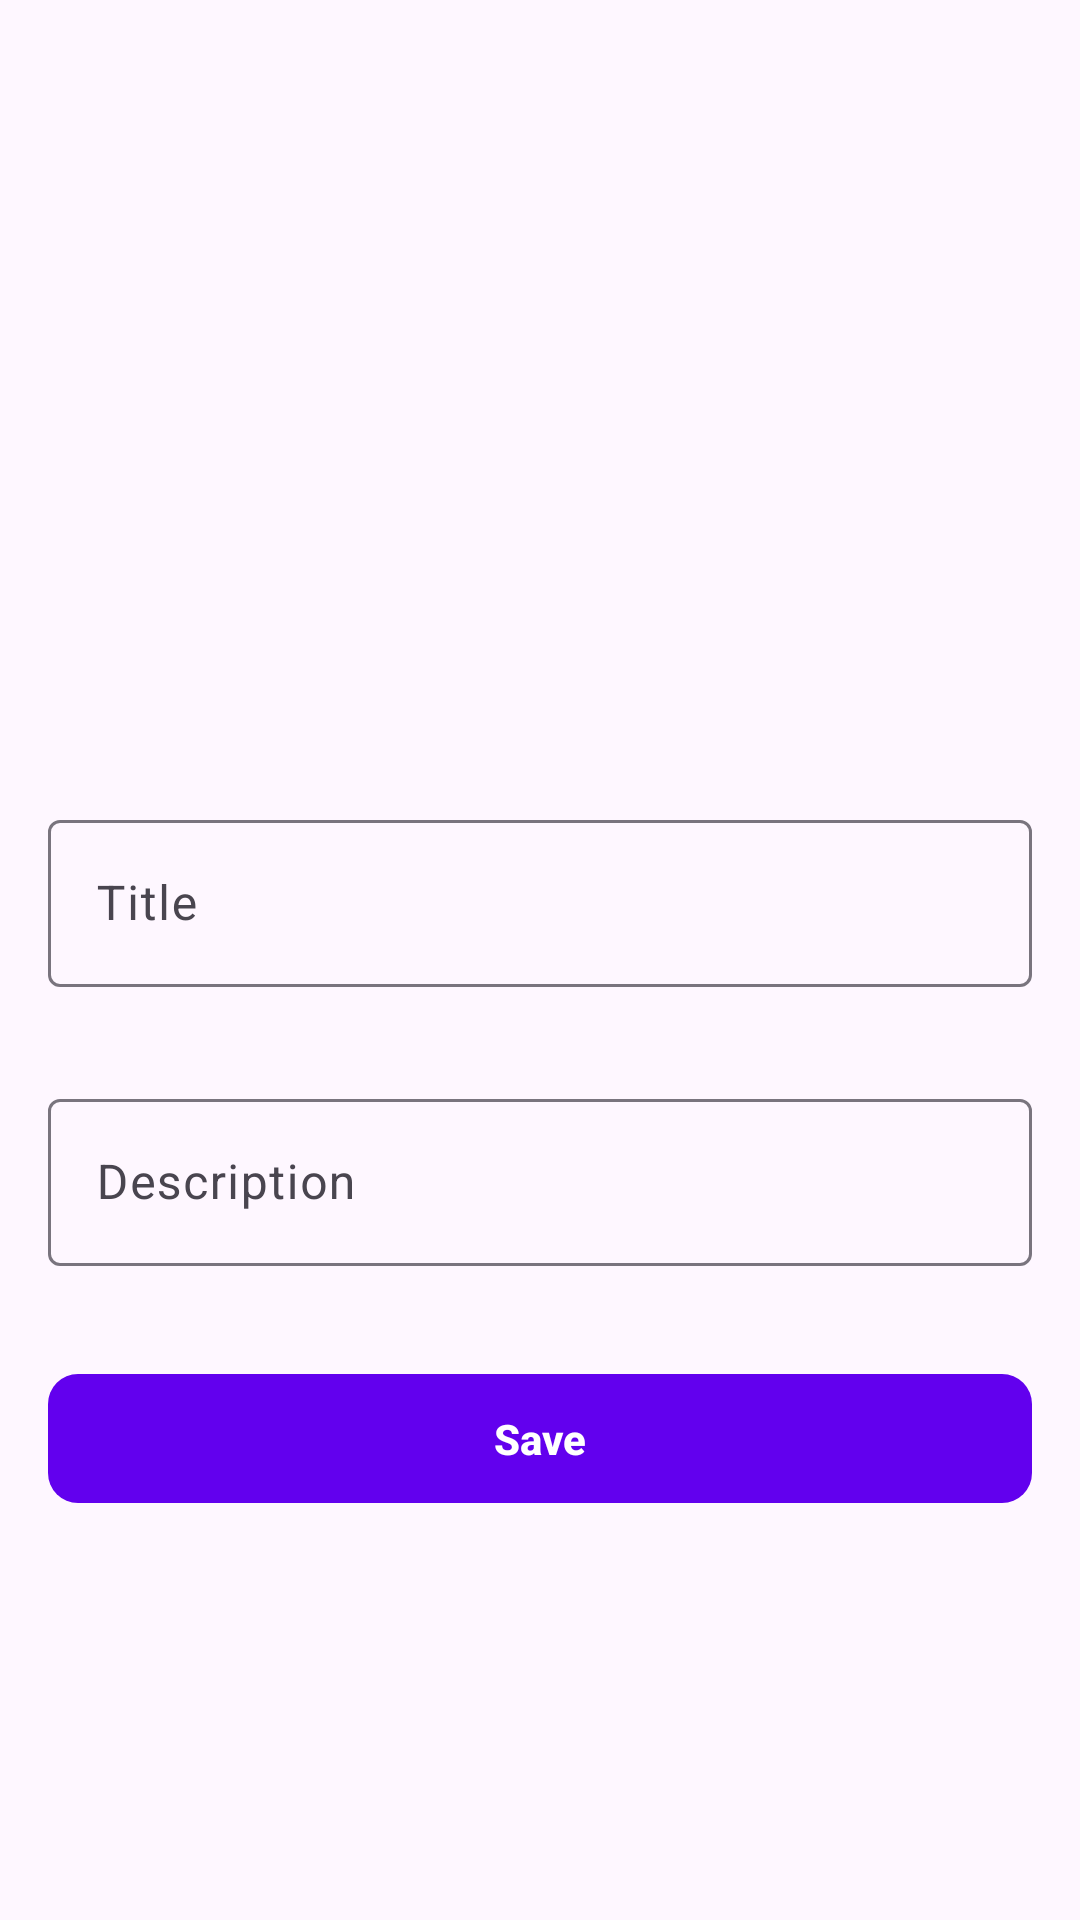

This screen was rendered from an Android layout file. Write that file and the resources it references.
<!-- AndroidManifest.xml: application theme Theme.Repeate4mLesson1 -->
<!-- res/layout/fragment_new_task.xml -->
<?xml version="1.0" encoding="utf-8"?>
<androidx.constraintlayout.widget.ConstraintLayout xmlns:android="http://schemas.android.com/apk/res/android"
    xmlns:tools="http://schemas.android.com/tools"
    android:layout_width="match_parent"
    android:layout_height="match_parent"
    xmlns:app="http://schemas.android.com/apk/res-auto"
    >

    <ImageView
       android:id="@+id/iv_picker"
        android:src="@drawable/ic_person"
        app:layout_constraintEnd_toEndOf="parent"
        app:layout_constraintStart_toStartOf="parent"
        app:layout_constraintTop_toTopOf="parent"
        android:layout_marginTop="30dp"
        android:layout_width="200dp"
        android:layout_height="200dp" />


    <com.google.android.material.textfield.TextInputLayout
        android:id="@+id/layout_title"
        android:layout_width="match_parent"
        android:layout_height="wrap_content"
        android:layout_marginTop="22dp"
        app:layout_constraintStart_toStartOf="parent"
        app:layout_constraintTop_toBottomOf="@id/iv_picker"
        android:padding="16dp"
        android:hint="Title">

        <com.google.android.material.textfield.TextInputEditText
            android:id="@+id/et_title"
            android:layout_width="match_parent"
            android:layout_height="wrap_content"/>

    </com.google.android.material.textfield.TextInputLayout>
    <com.google.android.material.textfield.TextInputLayout
        android:id="@+id/layout_description"
        android:layout_width="match_parent"
        android:layout_height="wrap_content"
        app:layout_constraintStart_toStartOf="parent"
        app:layout_constraintTop_toBottomOf="@id/layout_title"
        android:padding="16dp"
        android:hint="Description">

        <com.google.android.material.textfield.TextInputEditText
            android:id="@+id/et_description"
            android:layout_width="match_parent"
            android:layout_height="wrap_content"/>
    </com.google.android.material.textfield.TextInputLayout>

    <com.google.android.material.button.MaterialButton
        android:id="@+id/btn_save"
        android:layout_width="match_parent"
        android:layout_height="wrap_content"
        android:layout_margin="16dp"
        app:layout_constraintTop_toBottomOf="@id/layout_description"
        app:cornerRadius="10dp"
        android:text="Save"
        android:textStyle="bold"
        android:paddingVertical="12dp"
        />





</androidx.constraintlayout.widget.ConstraintLayout>
<!-- resources referenced by this layout -->
<resources>
  <style name="Theme.Repeate4mLesson1" parent="Theme.Material3.DayNight">
          
          <item name="colorPrimary">@color/purple_500</item>
          <item name="colorPrimaryVariant">@color/purple_700</item>
          <item name="colorOnPrimary">@color/white</item>
          
          <item name="colorSecondary">@color/teal_200</item>
          <item name="colorSecondaryVariant">@color/teal_700</item>
          <item name="colorOnSecondary">@color/black</item>
          
          <item name="android:statusBarColor" tools:targetApi="l">?attr/colorPrimaryVariant</item>
          
      </style>
  <color name="purple_500">#FF6200EE</color>
  <color name="purple_700">#FF3700B3</color>
  <color name="white">#FFFFFFFF</color>
  <color name="teal_200">#FF03DAC5</color>
  <color name="teal_700">#FF018786</color>
  <color name="black">#FF000000</color>
</resources>
